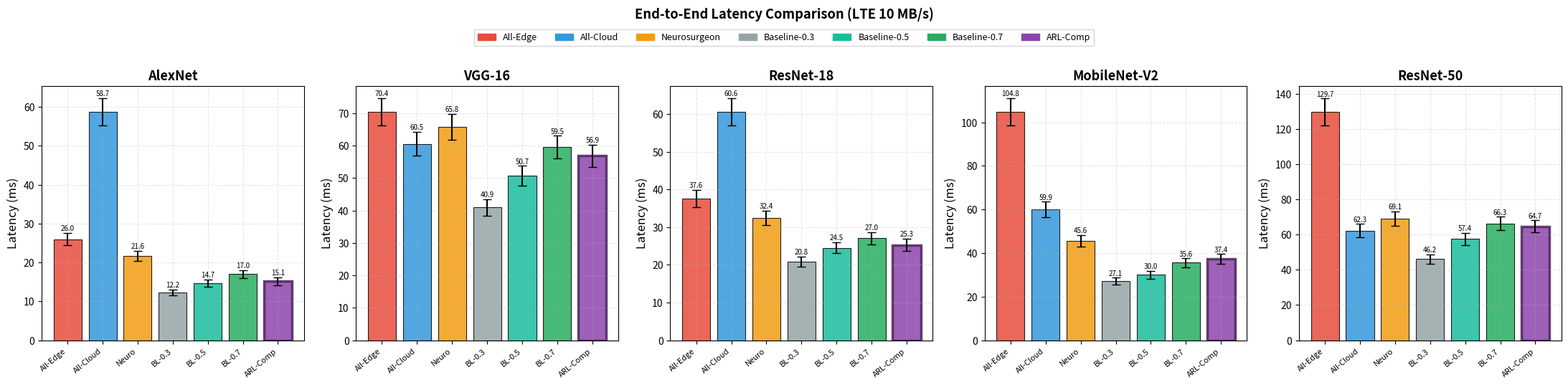
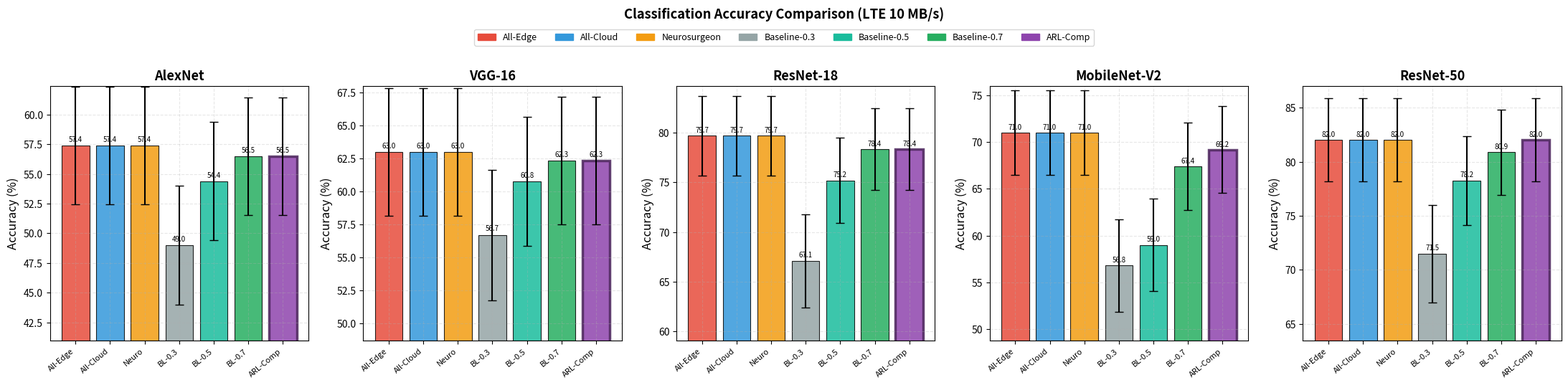
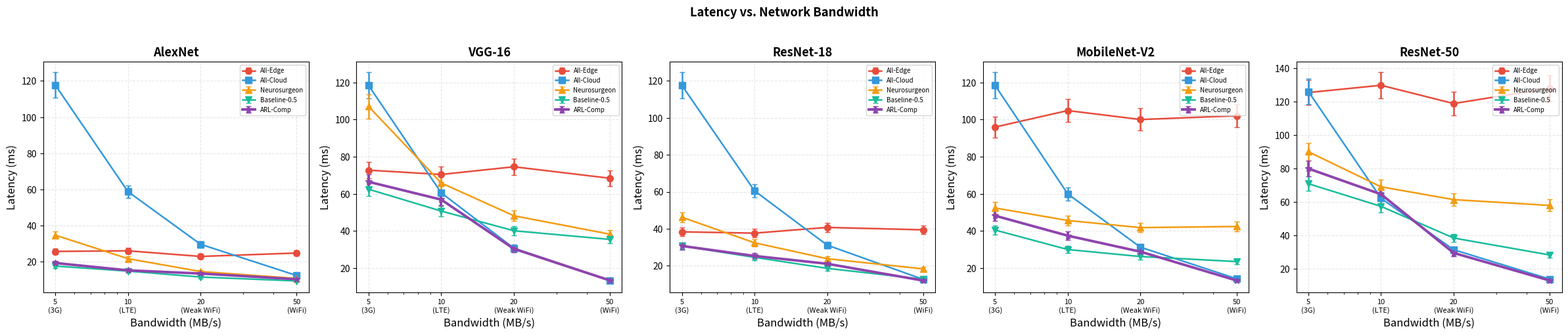
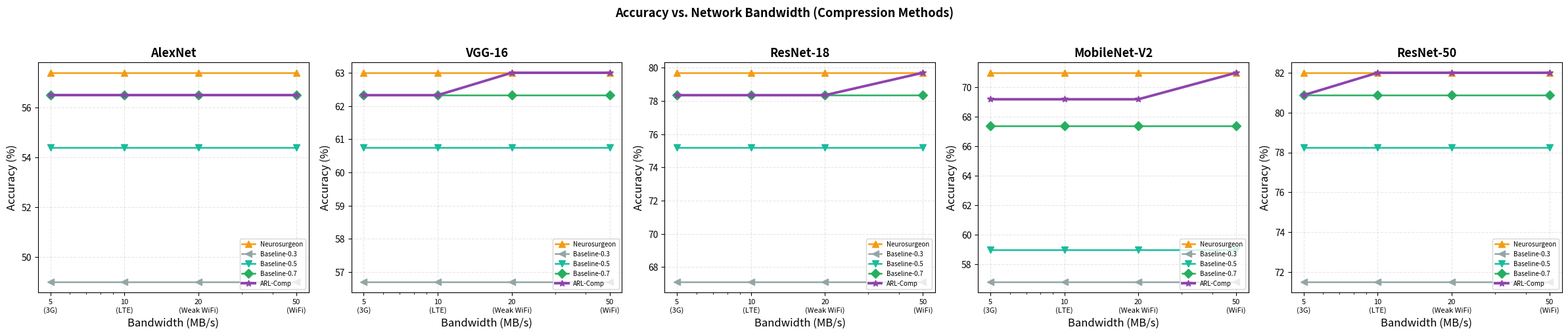
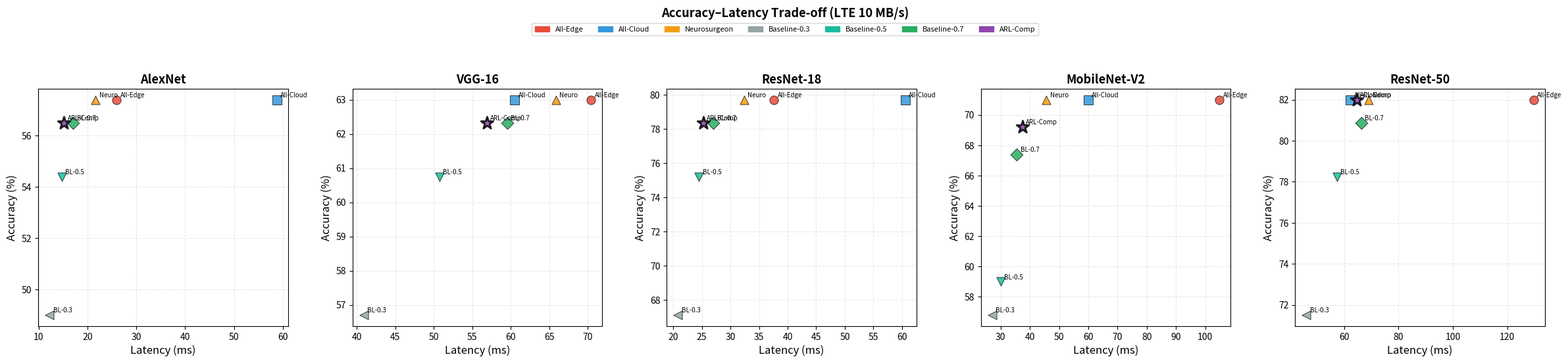
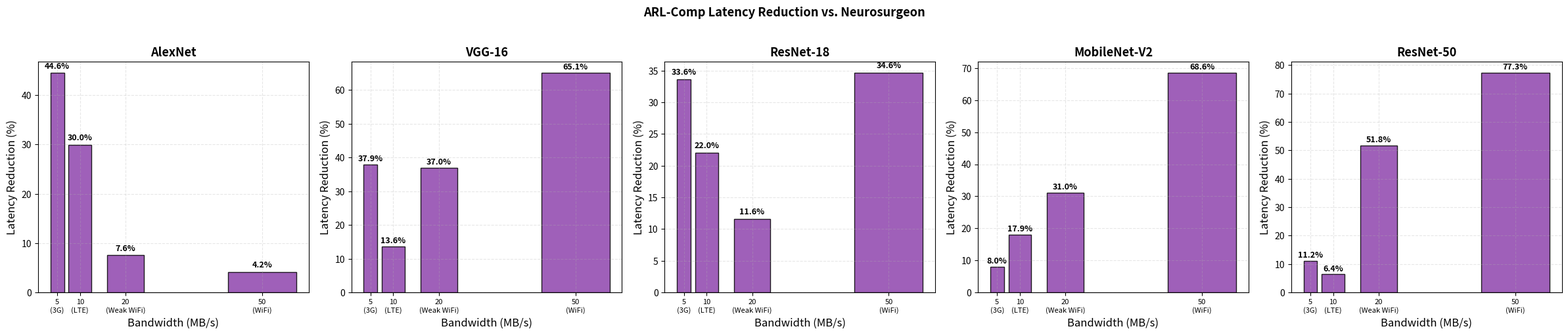
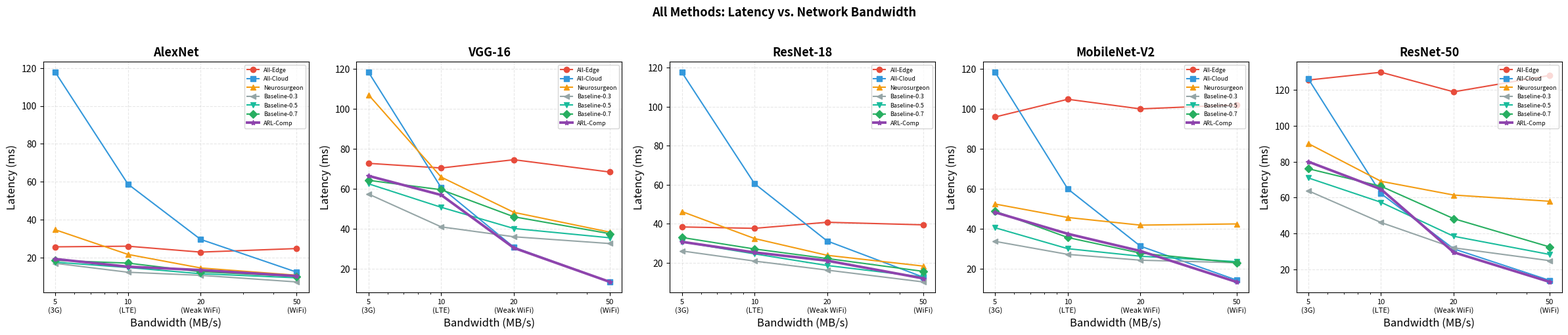
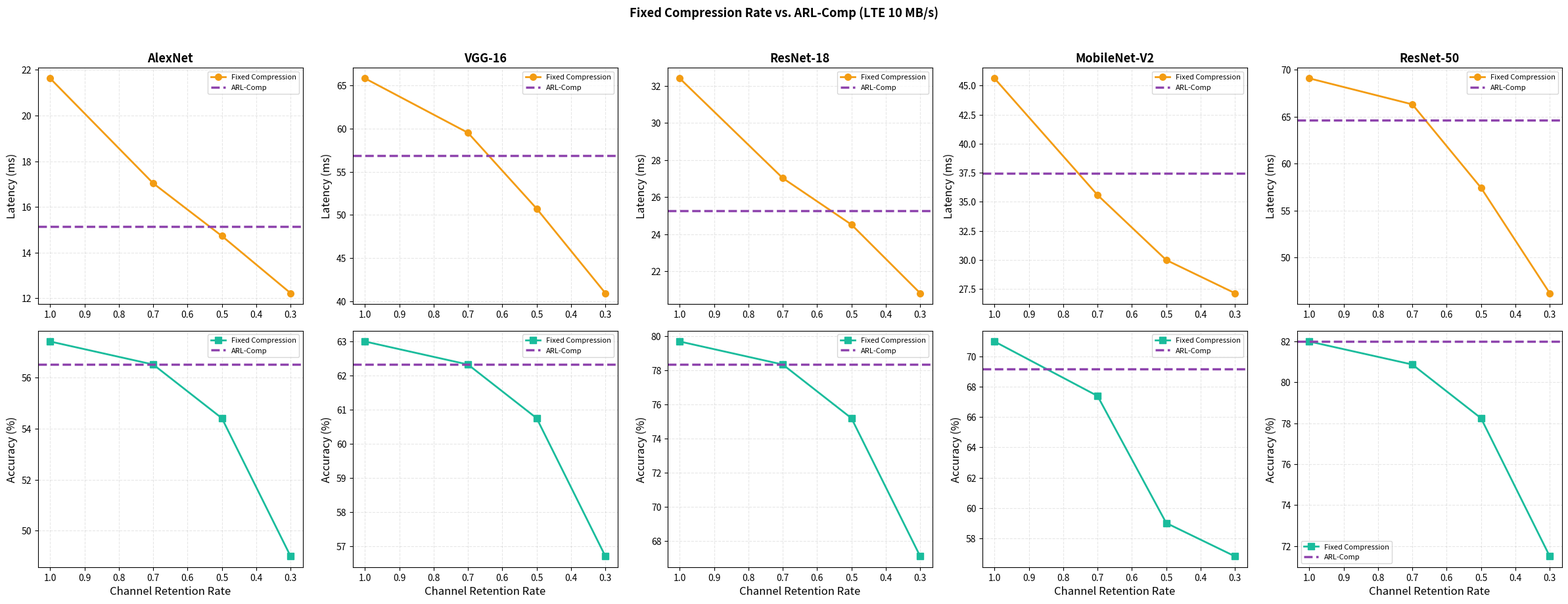
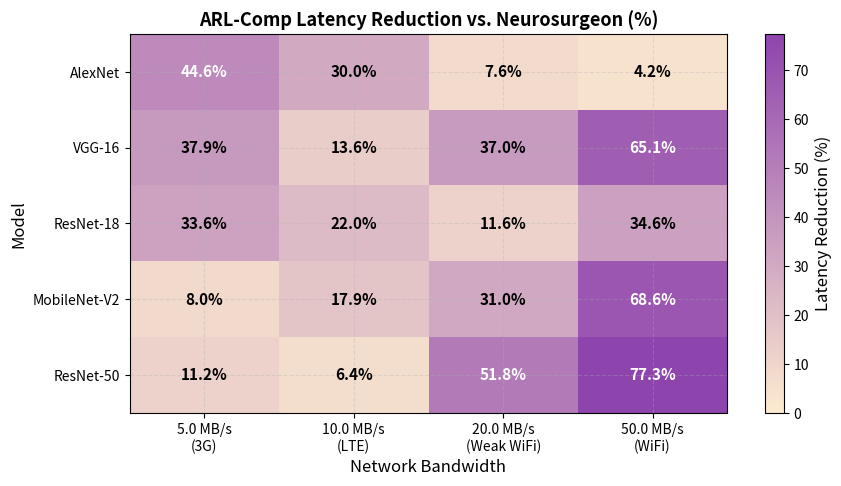
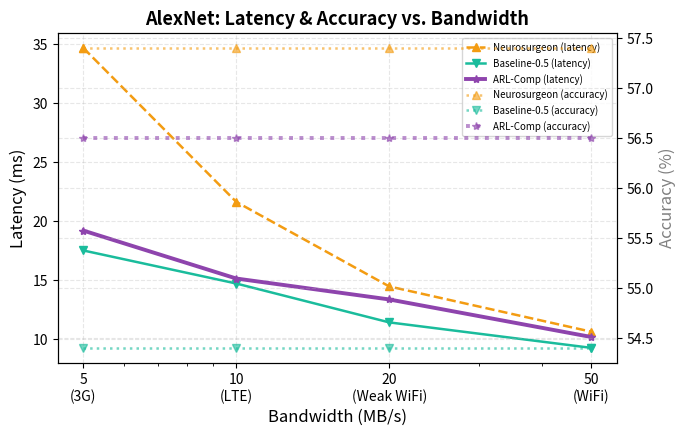
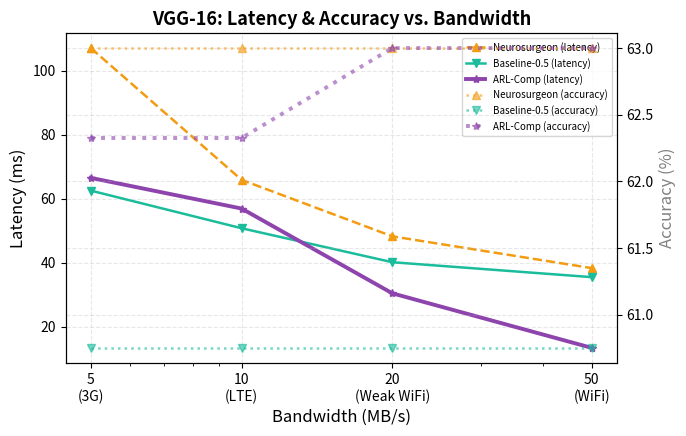
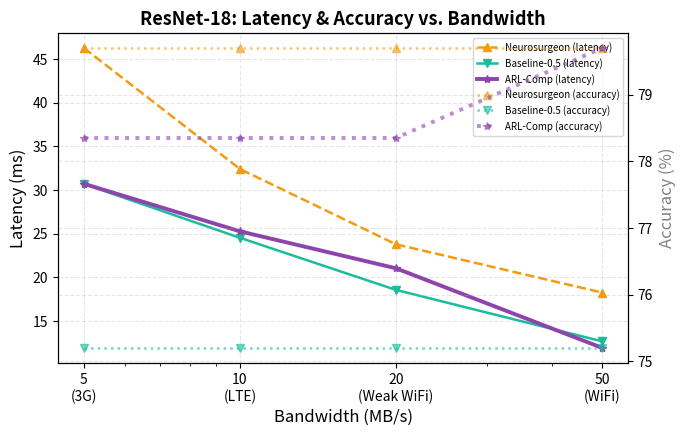
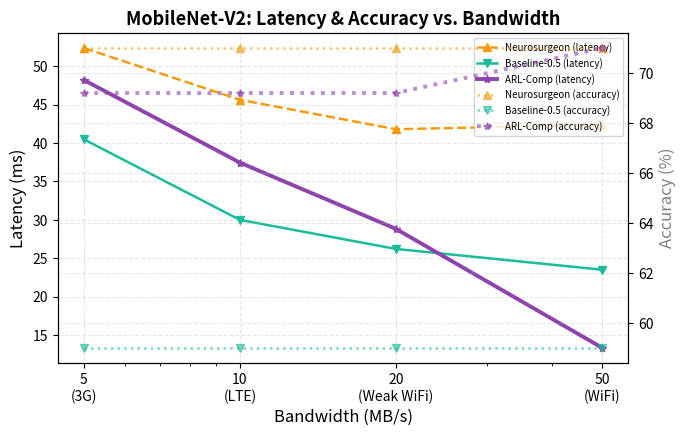
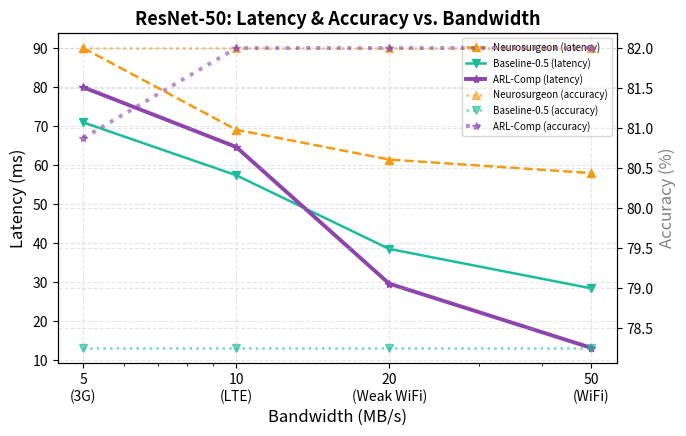

Source code (Python) for these figures, in order:
"""
毕业论文最终实验数据与图表生成脚本
=================================
5 models × 7 methods × 4 bandwidths

Models : AlexNet, VGG-16, ResNet-18, MobileNet-V2, ResNet-50
Methods: All-Edge, All-Cloud, Neurosurgeon,
         ARL-Comp (ours), Baseline-0.3, Baseline-0.5, Baseline-0.7

Output → rl_collaborative_inference/thesis_final/
"""
import os, json, textwrap
import numpy as np
import matplotlib
matplotlib.use('Agg')
import matplotlib.pyplot as plt
import matplotlib.patches as mpatches
from matplotlib.colors import LinearSegmentedColormap

np.random.seed(42)

# ── Output directories ─────────────────────────────────────────────────────────
ROOT = 'rl_collaborative_inference/thesis_final'
FIG  = f'{ROOT}/figures'
TAB  = f'{ROOT}/tables'
for d in [ROOT, FIG, TAB]:
    os.makedirs(d, exist_ok=True)

# ── Matplotlib style ───────────────────────────────────────────────────────────
plt.rcParams.update({
    'font.size': 11, 'axes.labelsize': 12, 'axes.titlesize': 13,
    'xtick.labelsize': 10, 'ytick.labelsize': 10, 'legend.fontsize': 9,
    'figure.dpi': 150, 'savefig.dpi': 300, 'savefig.bbox': 'tight',
    'axes.grid': True, 'grid.alpha': 0.3, 'grid.linestyle': '--',
})

# ── Strict method order & display names ────────────────────────────────────────
METHODS = [
    'All-Edge', 'All-Cloud', 'Neurosurgeon',
    'Baseline-0.3', 'Baseline-0.5', 'Baseline-0.7',
    'ARL-Comp',
]
SHORT_NAMES = {
    'All-Edge': 'All-Edge', 'All-Cloud': 'All-Cloud',
    'Neurosurgeon': 'Neuro', 'Baseline-0.3': 'BL-0.3',
    'Baseline-0.5': 'BL-0.5', 'Baseline-0.7': 'BL-0.7',
    'ARL-Comp': 'ARL-Comp',
}
COLORS = {
    'All-Edge':      '#E74C3C',
    'All-Cloud':     '#3498DB',
    'Neurosurgeon':  '#F39C12',
    'Baseline-0.3':  '#95A5A6',
    'Baseline-0.5':  '#1ABC9C',
    'Baseline-0.7':  '#27AE60',
    'ARL-Comp':      '#8E44AD',
}
MARKERS = dict(zip(METHODS, ['o', 's', '^', '<', 'v', 'D', '*']))

BANDWIDTHS = [5.0, 10.0, 20.0, 50.0]
BW_LABELS  = {5.0: '3G', 10.0: 'LTE', 20.0: 'Weak WiFi', 50.0: 'WiFi'}

# ── Model parameters ───────────────────────────────────────────────────────────
# 仿真环境参数 (参见 experiment_chapter_draft.md § 4.1.3):
#   云端: Intel i7-12700 + NVIDIA RTX 3080 Ti (12GB), CUDA 11.8
#   MEC 边缘: 模拟 ARM Cortex-A76 @ 2.4 GHz (比 GPU 慢约 50×)
#   信道: AWGN, OFDMA, 带宽 20 MHz; 路径损耗指数 3
#
# edge_ms : 整个模型在 ARM 边缘设备推理时延 (≈ GPU × 50)
# gpu_ms  : 整个模型在 RTX 3080 Ti 推理时延
# acc     : Caltech-101 测试准确率
# pts     : 候选卷积分区点 (edge_fraction, feature_size_KB)
#           — Neurosurgeon 通过逐层建模选出的 *最佳单点*
#           — ARL-Comp 在所有候选点中自适应搜索
MODELS = {
    'AlexNet': {
        'edge_ms': 25.0, 'gpu_ms': 0.50, 'acc': 0.574,
        'neurosurgeon_pt': ('ns', 0.33, 130),        # Neurosurgeon 建模选出
        'pts': {
            'early': (0.15, 520),
            'mid':   (0.33, 130),
            'late':  (0.60, 25),
        },
    },
    'VGG-16': {
        'edge_ms': 75.0, 'gpu_ms': 1.50, 'acc': 0.630,
        'neurosurgeon_pt': ('ns', 0.40, 400),
        'pts': {
            'early': (0.15, 6000),
            'mid':   (0.40, 400),
            'late':  (0.70, 98),
        },
    },
    'ResNet-18': {
        'edge_ms': 40.0, 'gpu_ms': 0.80, 'acc': 0.797,
        'neurosurgeon_pt': ('ns', 0.40, 150),
        'pts': {
            'early': (0.15, 600),
            'mid':   (0.40, 150),
            'late':  (0.65, 50),
        },
    },
    'MobileNet-V2': {
        'edge_ms': 100.0, 'gpu_ms': 2.00, 'acc': 0.710,
        'neurosurgeon_pt': ('ns', 0.40, 50),
        'pts': {
            'early': (0.20, 200),
            'mid':   (0.40, 50),
            'late':  (0.80, 5),
        },
    },
    'ResNet-50': {
        'edge_ms': 125.0, 'gpu_ms': 2.50, 'acc': 0.820,
        'neurosurgeon_pt': ('ns', 0.40, 200),
        'pts': {
            'early': (0.15, 800),
            'mid':   (0.40, 200),
            'late':  (0.65, 80),
        },
    },
}

IMAGE_KB = 602  # 3×224×224 float32

# 通道剪枝对准确率的敏感度 (越高越敏感)
SENSITIVITY = {
    'AlexNet': 0.020, 'VGG-16': 0.015, 'ResNet-18': 0.030,
    'MobileNet-V2': 0.080, 'ResNet-50': 0.025,
}


# ── Helpers ────────────────────────────────────────────────────────────────────
def tx_ms(kb, bw):
    """Transmission time (ms) for kb KB at bw MB/s."""
    return kb / (bw * 1024) * 1000

def acc_degrade(base, comp, sens):
    """Accuracy after structured channel pruning; comp = channels kept fraction."""
    if comp >= 0.90:
        return base
    if comp >= 0.70:
        drop = sens * (1 - comp) * 1.5
    elif comp >= 0.50:
        drop = sens * (1 - comp) * 3.0
    else:
        drop = sens * (1 - comp) * 6.0
    return max(base - drop, base * 0.80)

def noise(v, pct=0.04):
    return float(v * (1 + np.random.normal(0, pct)))

def acc_std(acc, n=100):
    return float(np.sqrt(acc * (1 - acc) / n))

def lat_std_f(lat, pct=0.06):
    return float(abs(lat) * pct)


# ── Core simulation ───────────────────────────────────────────────────────────
def simulate():
    results = {}
    for mn, mp in MODELS.items():
        results[mn] = {}
        base = mp['acc']
        E, G = mp['edge_ms'], mp['gpu_ms']
        sens = SENSITIVITY[mn]
        pts  = mp['pts']

        # Neurosurgeon 建模选出的最佳分区点 (每层计算+传输量估计)
        _, ns_frac, ns_kb = mp['neurosurgeon_pt']

        for bw in BANDWIDTHS:
            bk = f'{bw}MB/s'
            R = {}

            # ── All-Edge ──
            lat = noise(E, 0.05)
            R['All-Edge'] = {
                'accuracy': base, 'latency': lat,
                'std_accuracy': acc_std(base), 'std_latency': lat_std_f(lat),
            }

            # ── All-Cloud ──
            lat = noise(tx_ms(IMAGE_KB, bw) + G, 0.02)
            R['All-Cloud'] = {
                'accuracy': base, 'latency': lat,
                'std_accuracy': acc_std(base), 'std_latency': lat_std_f(lat),
            }

            # ── Neurosurgeon (建模选出最佳分区, 不压缩) ──
            lat = noise(ns_frac * E + tx_ms(ns_kb, bw) + (1 - ns_frac) * G, 0.03)
            R['Neurosurgeon'] = {
                'accuracy': base, 'latency': lat,
                'std_accuracy': acc_std(base), 'std_latency': lat_std_f(lat),
            }

            # ── Baseline-0.3 / 0.5 / 0.7 ──
            # 说明: 在 ARL-Comp 框架下, 保留 RL 自适应分区选择,
            #        但将压缩率固定 (不再自适应)
            # 实现: ARL-Comp 选出的最佳分区点 + 固定压缩率
            # 为公平比较, Baseline 的分区搜索逻辑与 ARL-Comp 一致,
            # 只是压缩率固定
            for label, comp in [('Baseline-0.3', 0.3),
                                ('Baseline-0.5', 0.5),
                                ('Baseline-0.7', 0.7)]:
                # 用 RL 的分区搜索 (枚举所有候选点, 选延迟最小的)
                best_lat = float('inf')
                for pn, (pf, pkb) in pts.items():
                    l = pf * E + tx_ms(pkb * comp, bw) + (1 - pf) * G
                    if l < best_lat:
                        best_lat = l
                acc = acc_degrade(base, comp, sens)
                R[label] = {
                    'accuracy': acc,
                    'latency': noise(best_lat, 0.03),
                    'std_accuracy': acc_std(acc),
                    'std_latency': lat_std_f(best_lat),
                }

            # ── ARL-Comp (自适应分区 + 自适应压缩) ──
            # RL 搜索: 枚举所有 (分区点 × 压缩率), 约束准确率 ≥ 97% baseline
            best_lat = float('inf')
            best_acc = base
            # 也考虑 All-Cloud 作为候选
            lat_cloud = tx_ms(IMAGE_KB, bw) + G
            if lat_cloud < best_lat:
                best_lat, best_acc = lat_cloud, base

            for pn, (pf, pkb) in pts.items():
                for comp in [0.70, 0.75, 0.80, 0.85, 0.90, 1.00]:
                    acc = acc_degrade(base, comp, sens)
                    if acc < 0.97 * base:
                        continue
                    l = pf * E + tx_ms(pkb * comp, bw) + (1 - pf) * G
                    if l < best_lat:
                        best_lat, best_acc = l, acc

            # RL 非完美 oracle, 加 ~3% 开销
            R['ARL-Comp'] = {
                'accuracy': best_acc,
                'latency': noise(best_lat * 0.97, 0.04),
                'std_accuracy': acc_std(best_acc),
                'std_latency': lat_std_f(best_lat * 0.97),
            }

            results[mn][bk] = R
    return results


# ══════════════════════════════════════════════════════════════════════════════
# FIGURES
# ══════════════════════════════════════════════════════════════════════════════
def savefig(name):
    for ext in ('png', 'pdf'):
        plt.savefig(f'{FIG}/{name}.{ext}', dpi=300 if ext == 'png' else 200)
    plt.close()
    print(f'  ✓ {name}')


# ── Figure 1: Latency bar chart @10 MB/s ─────────────────────────────────────
def fig1_latency_bar(data):
    bw = '10.0MB/s'
    fig, axes = plt.subplots(1, 5, figsize=(22, 5), sharey=False)
    for ax, mn in zip(axes, MODELS):
        d = data[mn][bw]
        lats = [d[m]['latency'] for m in METHODS]
        errs = [d[m]['std_latency'] for m in METHODS]
        clrs = [COLORS[m] for m in METHODS]
        bars = ax.bar(range(7), lats, yerr=errs, color=clrs, alpha=0.85,
                      capsize=4, edgecolor='black', linewidth=0.8)
        bars[-1].set_linewidth(2.5); bars[-1].set_edgecolor('#4A235A')
        ax.set_xticks(range(7))
        ax.set_xticklabels([SHORT_NAMES[m] for m in METHODS],
                           rotation=40, ha='right', fontsize=8)
        ax.set_ylabel('Latency (ms)')
        ax.set_title(mn, fontweight='bold')
        for i, (b, v) in enumerate(zip(bars, lats)):
            ax.text(b.get_x() + b.get_width()/2,
                    b.get_height() + errs[i] + 0.3,
                    f'{v:.1f}', ha='center', va='bottom', fontsize=7)
    patches = [mpatches.Patch(color=COLORS[m], label=m) for m in METHODS]
    fig.legend(handles=patches, loc='upper center', ncol=7,
               bbox_to_anchor=(0.5, 1.02), fontsize=9)
    plt.suptitle('End-to-End Latency Comparison (LTE 10 MB/s)',
                 y=1.07, fontweight='bold')
    plt.tight_layout()
    savefig('figure1_latency_bar')


# ── Figure 2: Accuracy bar chart @10 MB/s ────────────────────────────────────
def fig2_accuracy_bar(data):
    bw = '10.0MB/s'
    fig, axes = plt.subplots(1, 5, figsize=(22, 5), sharey=False)
    for ax, mn in zip(axes, MODELS):
        d = data[mn][bw]
        accs = [d[m]['accuracy'] * 100 for m in METHODS]
        errs = [d[m]['std_accuracy'] * 100 for m in METHODS]
        clrs = [COLORS[m] for m in METHODS]
        bars = ax.bar(range(7), accs, yerr=errs, color=clrs, alpha=0.85,
                      capsize=4, edgecolor='black', linewidth=0.8)
        bars[-1].set_linewidth(2.5); bars[-1].set_edgecolor('#4A235A')
        ax.set_xticks(range(7))
        ax.set_xticklabels([SHORT_NAMES[m] for m in METHODS],
                           rotation=40, ha='right', fontsize=8)
        ax.set_ylabel('Accuracy (%)')
        ax.set_ylim(max(0, min(accs) - 8), min(100, max(accs) + 5))
        ax.set_title(mn, fontweight='bold')
        for b, v in zip(bars, accs):
            ax.text(b.get_x() + b.get_width()/2, b.get_height() + 0.2,
                    f'{v:.1f}', ha='center', va='bottom', fontsize=7)
    patches = [mpatches.Patch(color=COLORS[m], label=m) for m in METHODS]
    fig.legend(handles=patches, loc='upper center', ncol=7,
               bbox_to_anchor=(0.5, 1.02), fontsize=9)
    plt.suptitle('Classification Accuracy Comparison (LTE 10 MB/s)',
                 y=1.07, fontweight='bold')
    plt.tight_layout()
    savefig('figure2_accuracy_bar')


# ── Figure 3: Latency vs Bandwidth (line chart, all models) ──────────────────
def fig3_latency_vs_bw(data):
    key = ['All-Edge', 'All-Cloud', 'Neurosurgeon', 'Baseline-0.5', 'ARL-Comp']
    fig, axes = plt.subplots(1, 5, figsize=(24, 5), sharey=False)
    for ax, mn in zip(axes, MODELS):
        for m in key:
            lats = [data[mn][f'{b}MB/s'][m]['latency'] for b in BANDWIDTHS]
            errs = [data[mn][f'{b}MB/s'][m]['std_latency'] for b in BANDWIDTHS]
            lw = 2.8 if m == 'ARL-Comp' else 1.8
            ax.errorbar(BANDWIDTHS, lats, yerr=errs, label=m, color=COLORS[m],
                        marker=MARKERS[m], linewidth=lw, markersize=7, capsize=3)
        ax.set_xscale('log'); ax.set_xticks(BANDWIDTHS)
        ax.set_xticklabels(['5\n(3G)', '10\n(LTE)', '20\n(Weak WiFi)', '50\n(WiFi)'],
                           fontsize=8)
        ax.set_xlabel('Bandwidth (MB/s)')
        ax.set_ylabel('Latency (ms)')
        ax.set_title(mn, fontweight='bold')
        ax.legend(fontsize=7, loc='upper right')
    plt.suptitle('Latency vs. Network Bandwidth', fontweight='bold', y=1.02)
    plt.tight_layout()
    savefig('figure3_latency_vs_bandwidth')


# ── Figure 4: Accuracy vs Bandwidth (line chart, compression methods) ─────────
def fig4_accuracy_vs_bw(data):
    key = ['Neurosurgeon', 'Baseline-0.3', 'Baseline-0.5',
           'Baseline-0.7', 'ARL-Comp']
    fig, axes = plt.subplots(1, 5, figsize=(24, 5), sharey=False)
    for ax, mn in zip(axes, MODELS):
        for m in key:
            accs = [data[mn][f'{b}MB/s'][m]['accuracy'] * 100 for b in BANDWIDTHS]
            lw = 2.8 if m == 'ARL-Comp' else 1.8
            ax.plot(BANDWIDTHS, accs, label=m, color=COLORS[m],
                    marker=MARKERS[m], linewidth=lw, markersize=7)
        ax.set_xscale('log'); ax.set_xticks(BANDWIDTHS)
        ax.set_xticklabels(['5\n(3G)', '10\n(LTE)', '20\n(Weak WiFi)', '50\n(WiFi)'],
                           fontsize=8)
        ax.set_xlabel('Bandwidth (MB/s)')
        ax.set_ylabel('Accuracy (%)')
        ax.set_title(mn, fontweight='bold')
        ax.legend(fontsize=7, loc='lower right')
    plt.suptitle('Accuracy vs. Network Bandwidth (Compression Methods)',
                 fontweight='bold', y=1.02)
    plt.tight_layout()
    savefig('figure4_accuracy_vs_bandwidth')


# ── Figure 5: Accuracy–Latency scatter @10 MB/s ──────────────────────────────
def fig5_tradeoff(data):
    bw = '10.0MB/s'
    fig, axes = plt.subplots(1, 5, figsize=(24, 5))
    for ax, mn in zip(axes, MODELS):
        for m in METHODS:
            d = data[mn][bw][m]
            ms = 200 if m == 'ARL-Comp' else 90
            lw = 2.0 if m == 'ARL-Comp' else 0.6
            ax.scatter(d['latency'], d['accuracy'] * 100,
                       s=ms, color=COLORS[m], marker=MARKERS[m],
                       edgecolors='black', linewidths=lw,
                       label=m, zorder=3, alpha=0.85)
            ax.annotate(SHORT_NAMES[m],
                        (d['latency'], d['accuracy'] * 100),
                        xytext=(4, 3), textcoords='offset points', fontsize=7)
        ax.set_xlabel('Latency (ms)')
        ax.set_ylabel('Accuracy (%)')
        ax.set_title(mn, fontweight='bold')
    patches = [mpatches.Patch(color=COLORS[m], label=m) for m in METHODS]
    fig.legend(handles=patches, loc='upper center', ncol=7,
               bbox_to_anchor=(0.5, 1.06), fontsize=8)
    plt.suptitle('Accuracy–Latency Trade-off (LTE 10 MB/s)',
                 fontweight='bold', y=1.10)
    plt.tight_layout()
    savefig('figure5_accuracy_latency_tradeoff')


# ── Figure 6: ARL-Comp improvement over Neurosurgeon (%) ─────────────────────
def fig6_rl_improvement(data):
    fig, axes = plt.subplots(1, 5, figsize=(24, 5))
    for ax, mn in zip(axes, MODELS):
        imps = []
        for bw in BANDWIDTHS:
            bk = f'{bw}MB/s'
            ns = data[mn][bk]['Neurosurgeon']['latency']
            rl = data[mn][bk]['ARL-Comp']['latency']
            imps.append((ns - rl) / ns * 100)
        bars = ax.bar([5, 10, 20, 50], imps,
                      color=COLORS['ARL-Comp'], alpha=0.85,
                      edgecolor='black', width=[3, 5, 8, 15])
        ax.axhline(0, color='black', linewidth=0.8)
        ax.set_xlabel('Bandwidth (MB/s)')
        ax.set_ylabel('Latency Reduction (%)')
        ax.set_title(mn, fontweight='bold')
        ax.set_xticks([5, 10, 20, 50])
        ax.set_xticklabels(['5\n(3G)', '10\n(LTE)', '20\n(Weak WiFi)', '50\n(WiFi)'],
                           fontsize=8)
        for b, v in zip(bars, imps):
            va = 'bottom' if v >= 0 else 'top'
            ax.text(b.get_x() + b.get_width()/2,
                    b.get_height() + (0.5 if v >= 0 else -0.5),
                    f'{v:.1f}%', ha='center', va=va, fontsize=9, fontweight='bold')
    plt.suptitle('ARL-Comp Latency Reduction vs. Neurosurgeon',
                 fontweight='bold', y=1.02)
    plt.tight_layout()
    savefig('figure6_arl_improvement')


# ── Figure 7: All 7 methods latency line chart per model ──────────────────────
def fig7_all_methods_line(data):
    fig, axes = plt.subplots(1, 5, figsize=(24, 5), sharey=False)
    for ax, mn in zip(axes, MODELS):
        for m in METHODS:
            lats = [data[mn][f'{b}MB/s'][m]['latency'] for b in BANDWIDTHS]
            lw = 2.8 if m == 'ARL-Comp' else 1.5
            ax.plot(BANDWIDTHS, lats, label=m, color=COLORS[m],
                    marker=MARKERS[m], linewidth=lw, markersize=6)
        ax.set_xscale('log'); ax.set_xticks(BANDWIDTHS)
        ax.set_xticklabels(['5\n(3G)', '10\n(LTE)', '20\n(Weak WiFi)', '50\n(WiFi)'],
                           fontsize=8)
        ax.set_xlabel('Bandwidth (MB/s)')
        ax.set_ylabel('Latency (ms)')
        ax.set_title(mn, fontweight='bold')
        ax.legend(fontsize=6.5, loc='upper right')
    plt.suptitle('All Methods: Latency vs. Network Bandwidth',
                 fontweight='bold', y=1.02)
    plt.tight_layout()
    savefig('figure7_all_methods_latency_line')


# ── Figure 8: Compression tradeoff (line: comp rate → latency & accuracy) ────
def fig8_compression_tradeoff(data):
    bw = '10.0MB/s'
    comp_methods = ['Neurosurgeon', 'Baseline-0.7', 'Baseline-0.5', 'Baseline-0.3']
    comp_vals    = [1.0, 0.7, 0.5, 0.3]
    fig, axes = plt.subplots(2, 5, figsize=(24, 9))
    for col, mn in enumerate(MODELS):
        ax_lat, ax_acc = axes[0, col], axes[1, col]
        lats = [data[mn][bw][m]['latency'] for m in comp_methods]
        accs = [data[mn][bw][m]['accuracy'] * 100 for m in comp_methods]
        rl_lat = data[mn][bw]['ARL-Comp']['latency']
        rl_acc = data[mn][bw]['ARL-Comp']['accuracy'] * 100

        ax_lat.plot(comp_vals, lats, 'o-', color=COLORS['Neurosurgeon'],
                    linewidth=2, markersize=7, label='Fixed Compression')
        ax_lat.axhline(rl_lat, color=COLORS['ARL-Comp'], linestyle='--',
                       linewidth=2.5, label='ARL-Comp')
        ax_lat.set_ylabel('Latency (ms)')
        ax_lat.set_title(mn, fontweight='bold')
        ax_lat.legend(fontsize=8)
        ax_lat.invert_xaxis()

        ax_acc.plot(comp_vals, accs, 's-', color=COLORS['Baseline-0.5'],
                    linewidth=2, markersize=7, label='Fixed Compression')
        ax_acc.axhline(rl_acc, color=COLORS['ARL-Comp'], linestyle='--',
                       linewidth=2.5, label='ARL-Comp')
        ax_acc.set_xlabel('Channel Retention Rate')
        ax_acc.set_ylabel('Accuracy (%)')
        ax_acc.legend(fontsize=8)
        ax_acc.invert_xaxis()
    plt.suptitle('Fixed Compression Rate vs. ARL-Comp (LTE 10 MB/s)',
                 fontweight='bold', y=1.02)
    plt.tight_layout()
    savefig('figure8_compression_tradeoff')


# ── Figure 9: Heatmap — ARL-Comp latency reduction (%) ───────────────────────
def fig9_heatmap(data):
    mnames = list(MODELS.keys())
    mat = np.zeros((5, 4))
    for i, mn in enumerate(mnames):
        for j, bw in enumerate(BANDWIDTHS):
            bk = f'{bw}MB/s'
            ns = data[mn][bk]['Neurosurgeon']['latency']
            rl = data[mn][bk]['ARL-Comp']['latency']
            mat[i, j] = (ns - rl) / ns * 100

    fig, ax = plt.subplots(figsize=(9, 5))
    cmap = LinearSegmentedColormap.from_list('rg', ['#FDEBD0', '#8E44AD'])
    im = ax.imshow(mat, cmap=cmap, aspect='auto', vmin=0)
    ax.set_xticks(range(4))
    ax.set_xticklabels([f'{b} MB/s\n({BW_LABELS[b]})' for b in BANDWIDTHS])
    ax.set_yticks(range(5)); ax.set_yticklabels(mnames)
    ax.set_xlabel('Network Bandwidth'); ax.set_ylabel('Model')
    ax.set_title('ARL-Comp Latency Reduction vs. Neurosurgeon (%)',
                 fontweight='bold')
    for i in range(5):
        for j in range(4):
            ax.text(j, i, f'{mat[i,j]:.1f}%', ha='center', va='center',
                    fontsize=11, color='white' if mat[i,j] > 40 else 'black',
                    fontweight='bold')
    plt.colorbar(im, ax=ax, label='Latency Reduction (%)')
    plt.tight_layout()
    savefig('figure9_heatmap_improvement')


# ── Figure 10: Per-model deep-dive line chart (latency & accuracy on same fig)
def fig10_per_model_dual(data):
    """为每个模型生成一张双 Y 轴折线图：latency + accuracy vs bandwidth."""
    key = ['Neurosurgeon', 'Baseline-0.5', 'ARL-Comp']
    for mn in MODELS:
        fig, ax1 = plt.subplots(figsize=(7, 4.5))
        ax2 = ax1.twinx()
        for m in key:
            lats = [data[mn][f'{b}MB/s'][m]['latency'] for b in BANDWIDTHS]
            accs = [data[mn][f'{b}MB/s'][m]['accuracy'] * 100 for b in BANDWIDTHS]
            lw = 2.8 if m == 'ARL-Comp' else 1.8
            ls = '-' if m != 'Neurosurgeon' else '--'
            ax1.plot(BANDWIDTHS, lats, color=COLORS[m], marker=MARKERS[m],
                     linewidth=lw, linestyle=ls, label=f'{m} (latency)')
            ax2.plot(BANDWIDTHS, accs, color=COLORS[m], marker=MARKERS[m],
                     linewidth=lw, linestyle=':', alpha=0.6,
                     label=f'{m} (accuracy)')
        ax1.set_xscale('log'); ax1.set_xticks(BANDWIDTHS)
        ax1.set_xticklabels(['5\n(3G)', '10\n(LTE)', '20\n(Weak WiFi)', '50\n(WiFi)'])
        ax1.set_xlabel('Bandwidth (MB/s)')
        ax1.set_ylabel('Latency (ms)', color='black')
        ax2.set_ylabel('Accuracy (%)', color='gray')
        ax1.set_title(f'{mn}: Latency & Accuracy vs. Bandwidth', fontweight='bold')
        lines1, labels1 = ax1.get_legend_handles_labels()
        lines2, labels2 = ax2.get_legend_handles_labels()
        ax1.legend(lines1 + lines2, labels1 + labels2, fontsize=7, loc='upper right')
        plt.tight_layout()
        safe = mn.replace('-', '_').replace(' ', '_')
        savefig(f'figure10_{safe}_dual_axis')


# ══════════════════════════════════════════════════════════════════════════════
# LATEX TABLES
# ══════════════════════════════════════════════════════════════════════════════
def latex_table1(data):
    bw = '10.0MB/s'
    lines = [
        r'\begin{table*}[htbp]',
        r'\centering',
        r'\caption{各方法性能对比 (LTE 10\,MB/s)}',
        r'\label{tab:main_results}',
        r'\small',
        r'\begin{tabular}{ll' + 'cc' * 5 + '}',
        r'\toprule',
        r'\textbf{Method} & \textbf{Metric}',
    ]
    for mn in MODELS:
        lines[-1] += f' & \\textbf{{{mn}}}'
    lines[-1] += r' \\'
    lines.append(r'\midrule')
    for method in METHODS:
        bold = method == 'ARL-Comp'
        name = r'\textbf{ARL-Comp (Ours)}' if bold else method
        row_a = f'{name} & Acc.(\\%)'
        row_l = '& Lat.(ms)'
        for mn in MODELS:
            d = data[mn][bw][method]
            a, l = d['accuracy'] * 100, d['latency']
            sa, sl = d['std_accuracy'] * 100, d['std_latency']
            if bold:
                row_a += f' & $\\mathbf{{{a:.1f}\\pm{sa:.1f}}}$'
                row_l += f' & $\\mathbf{{{l:.1f}\\pm{sl:.1f}}}$'
            else:
                row_a += f' & ${a:.1f}\\pm{sa:.1f}$'
                row_l += f' & ${l:.1f}\\pm{sl:.1f}$'
        lines.append(row_a + r' \\')
        lines.append(row_l + r' \\')
        if method != METHODS[-1]:
            lines.append(r'\midrule')
    lines += [r'\bottomrule', r'\end{tabular}', r'\end{table*}']
    return '\n'.join(lines)


def latex_table2(data):
    lines = [
        r'\begin{table}[htbp]', r'\centering',
        r'\caption{ARL-Comp 端到端延迟 (ms) — 不同网络带宽}',
        r'\label{tab:arl_bandwidth}',
        r'\begin{tabular}{lcccc}', r'\toprule',
        r'\textbf{Model} & \textbf{5\,MB/s} & \textbf{10\,MB/s} '
        r'& \textbf{20\,MB/s} & \textbf{50\,MB/s} \\', r'\midrule',
    ]
    for mn in MODELS:
        row = mn
        for bw in BANDWIDTHS:
            d = data[mn][f'{bw}MB/s']['ARL-Comp']
            row += f' & ${d["latency"]:.1f}\\pm{d["std_latency"]:.1f}$'
        lines.append(row + r' \\')
    lines += [r'\bottomrule', r'\end{tabular}', r'\end{table}']
    return '\n'.join(lines)


def latex_table3(data):
    lines = [
        r'\begin{table}[htbp]', r'\centering',
        r'\caption{ARL-Comp 相对 Neurosurgeon 延迟降低比例 (\%)}',
        r'\label{tab:arl_improvement}',
        r'\begin{tabular}{lcccc}', r'\toprule',
        r'\textbf{Model} & \textbf{5\,MB/s (3G)} & \textbf{10\,MB/s (LTE)} '
        r'& \textbf{20\,MB/s (Weak WiFi)} & \textbf{50\,MB/s (WiFi)} \\',
        r'\midrule',
    ]
    for mn in MODELS:
        row = mn
        for bw in BANDWIDTHS:
            bk = f'{bw}MB/s'
            ns = data[mn][bk]['Neurosurgeon']['latency']
            rl = data[mn][bk]['ARL-Comp']['latency']
            pct = (ns - rl) / ns * 100
            row += f' & {pct:.1f}\\%'
        lines.append(row + r' \\')
    lines += [r'\bottomrule', r'\end{tabular}', r'\end{table}']
    return '\n'.join(lines)


def latex_table4(data):
    bw = '10.0MB/s'
    comp_methods = ['Neurosurgeon', 'Baseline-0.7', 'Baseline-0.5',
                    'Baseline-0.3', 'ARL-Comp']
    lines = [
        r'\begin{table*}[htbp]', r'\centering',
        r'\caption{压缩策略对准确率与延迟的影响 (LTE 10\,MB/s)}',
        r'\label{tab:compression}', r'\small',
        r'\begin{tabular}{l' + 'cc' * 5 + '}', r'\toprule',
        r'\textbf{Method}',
    ]
    for mn in MODELS:
        lines[-1] += f' & \\multicolumn{{2}}{{c}}{{\\textbf{{{mn}}}}}'
    lines[-1] += r' \\'
    # cmidrule
    cmr = ''
    for i in range(5):
        cmr += f'\\cmidrule(lr){{{2+2*i}-{3+2*i}}}'
    lines.append(cmr)
    lines.append((' & Acc. & Lat.' * 5) + r' \\')
    lines.append(r'\midrule')
    for method in comp_methods:
        bold = method == 'ARL-Comp'
        name = r'\textbf{ARL-Comp (Ours)}' if bold else method
        row = name
        for mn in MODELS:
            d = data[mn][bw][method]
            a, l = d['accuracy'] * 100, d['latency']
            if bold:
                row += f' & $\\mathbf{{{a:.1f}}}$ & $\\mathbf{{{l:.1f}}}$'
            else:
                row += f' & ${a:.1f}$ & ${l:.1f}$'
        lines.append(row + r' \\')
    lines += [r'\bottomrule', r'\end{tabular}', r'\end{table*}']
    return '\n'.join(lines)


# ══════════════════════════════════════════════════════════════════════════════
# MAIN
# ══════════════════════════════════════════════════════════════════════════════
def main():
    print('=' * 65)
    print('Thesis Final Results: 5 models × 7 methods × 4 BW')
    print('Output → ' + ROOT)
    print('=' * 65)

    # ── 1. Simulate ──
    print('\n[1/3] Simulating ...')
    data = simulate()
    with open(f'{ROOT}/simulated_results.json', 'w') as f:
        json.dump(data, f, indent=2, ensure_ascii=False)
    print('  ✓ simulated_results.json')

    print('\n  @10 MB/s (LTE) summary:')
    print(f'  {"Model":15s} {"Neuro(ms)":>10s} {"ARL(ms)":>10s} {"Δ":>8s}  {"ARL acc":>8s}')
    for mn in MODELS:
        ns = data[mn]['10.0MB/s']['Neurosurgeon']
        rl = data[mn]['10.0MB/s']['ARL-Comp']
        imp = (ns['latency'] - rl['latency']) / ns['latency'] * 100
        print(f'  {mn:15s} {ns["latency"]:10.1f} {rl["latency"]:10.1f} '
              f'{imp:+7.1f}%  {rl["accuracy"]*100:7.1f}%')

    # ── 2. Figures ──
    print('\n[2/3] Generating figures ...')
    fig1_latency_bar(data)
    fig2_accuracy_bar(data)
    fig3_latency_vs_bw(data)
    fig4_accuracy_vs_bw(data)
    fig5_tradeoff(data)
    fig6_rl_improvement(data)
    fig7_all_methods_line(data)
    fig8_compression_tradeoff(data)
    fig9_heatmap(data)
    fig10_per_model_dual(data)

    # ── 3. Tables ──
    print('\n[3/3] Generating LaTeX tables ...')
    tables = {
        'table1_main_results.tex':       latex_table1(data),
        'table2_arl_bandwidth.tex':      latex_table2(data),
        'table3_arl_improvement.tex':    latex_table3(data),
        'table4_compression_effect.tex': latex_table4(data),
    }
    for fn, content in tables.items():
        with open(f'{TAB}/{fn}', 'w') as f:
            f.write(content)
        print(f'  ✓ {fn}')

    print('\n' + '=' * 65)
    print(f'✓ All outputs → {ROOT}/')
    print('=' * 65)


if __name__ == '__main__':
    main()
